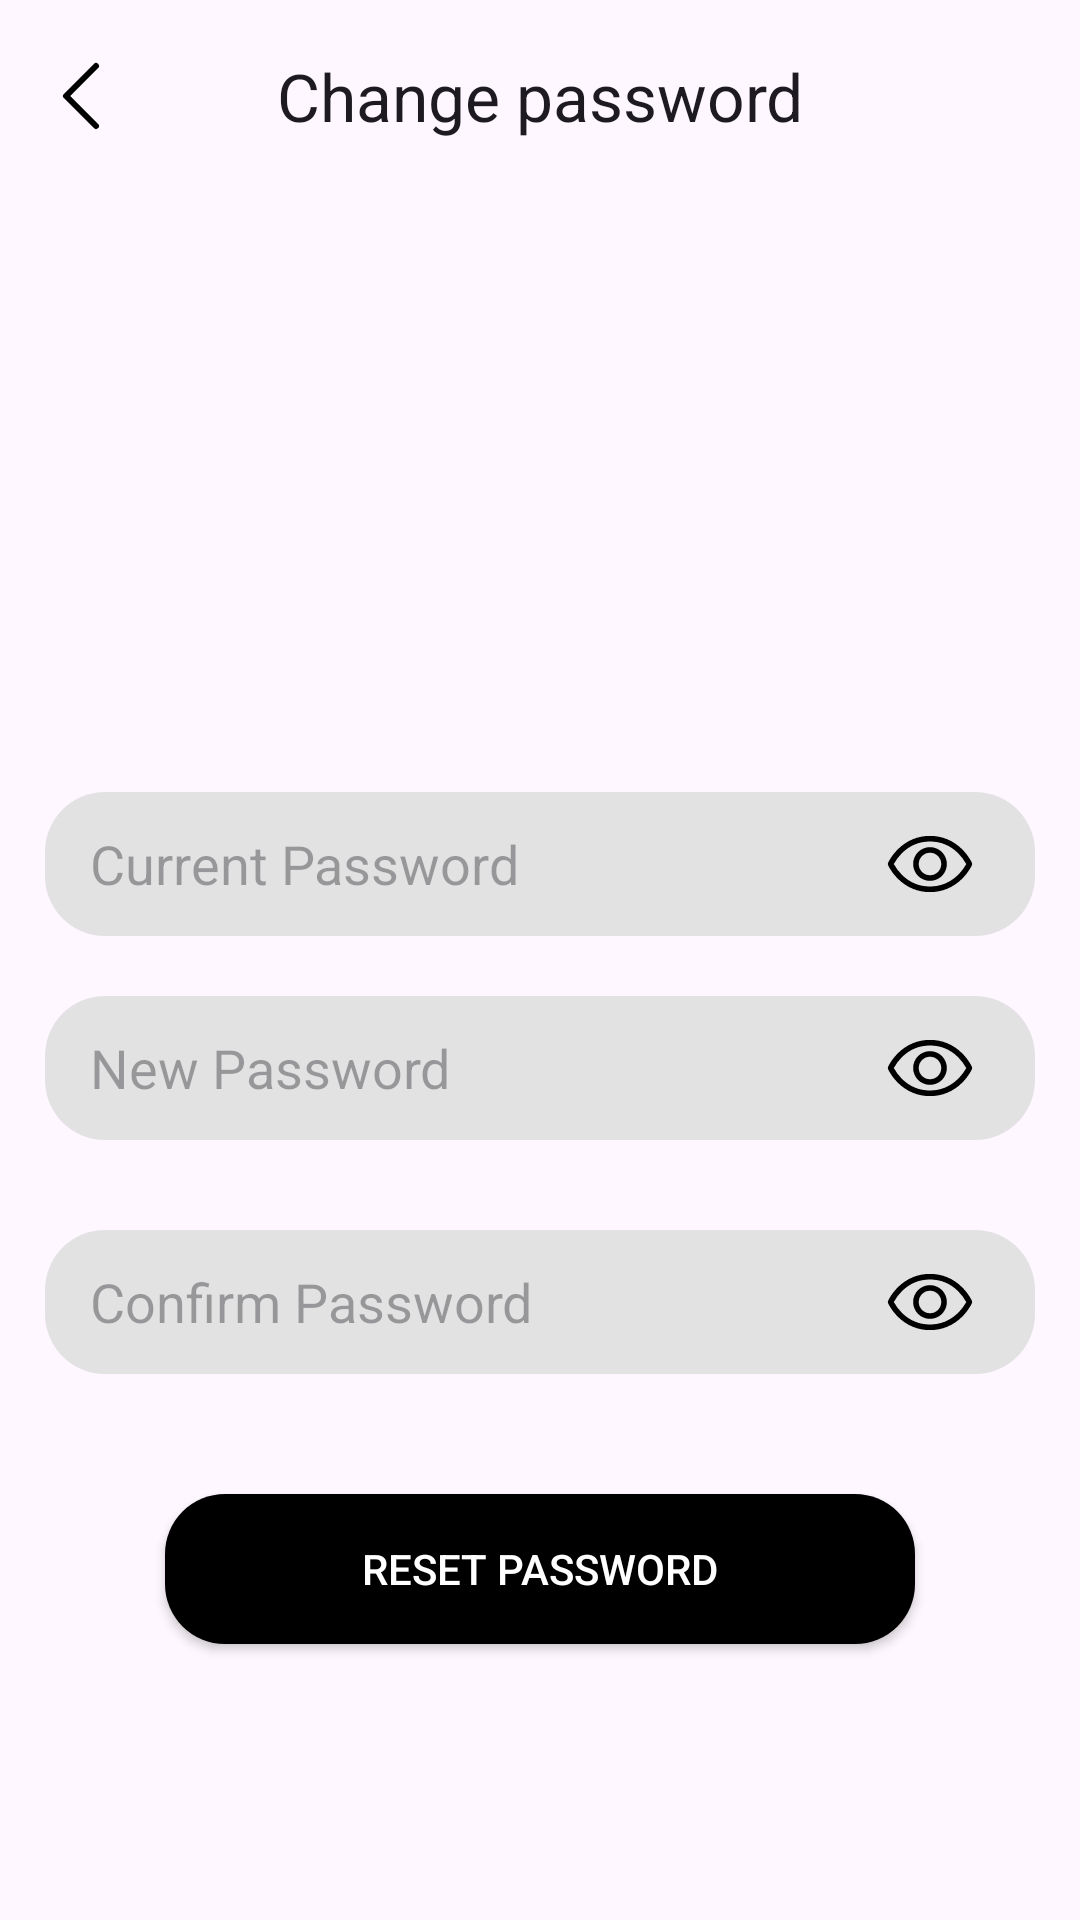

The Android layout XML behind this screen, and the referenced resources:
<!-- AndroidManifest.xml: application theme Theme.Mainlayout -->
<!-- res/layout/doipassword.xml -->
<LinearLayout xmlns:android="http://schemas.android.com/apk/res/android"
    xmlns:app="http://schemas.android.com/apk/res-auto"
    xmlns:tools="http://schemas.android.com/tools"
    android:layout_width="match_parent"
    android:layout_height="match_parent"
    android:orientation="vertical"
    >

    <com.google.android.material.appbar.MaterialToolbar

        android:id="@+id/materialToolbar"
        android:layout_width="match_parent"
        android:layout_height="wrap_content"
        android:minHeight="?attr/actionBarSize"
        android:theme="?attr/actionBarTheme"
        app:navigationIcon="@drawable/back"
        app:title="Change password"
        app:titleCentered="true" />



    <EditText

        android:layout_width="330dp"
        android:layout_height="48dp"
        android:layout_gravity="center"
        android:layout_marginTop="200dp"
        android:background="@drawable/custom_edt"
        android:drawableRight="@drawable/eye"
        android:drawablePadding="25dp"
        android:gravity="center_vertical"
        android:hint="Current Password"
        android:inputType="textPassword"
        android:paddingLeft="15dp"
        android:paddingRight="20dp"
        />




    <EditText

        android:layout_width="330dp"
        android:layout_height="48dp"
        android:layout_gravity="center"
        android:layout_marginTop="20dp"
        android:background="@drawable/custom_edt"
        android:drawableRight="@drawable/eye"
        android:drawablePadding="30dp"
        android:gravity="center_vertical"
        android:hint="New Password"
        android:inputType="textPassword"
        android:paddingLeft="15dp"
        android:paddingRight="20dp"
        />


    <EditText

        android:layout_width="330dp"
        android:layout_height="48dp"
        android:layout_gravity="center"
        android:layout_marginTop="30dp"
        android:background="@drawable/custom_edt"
        android:drawableRight="@drawable/eye"
        android:drawablePadding="25dp"
        android:gravity="center_vertical"
        android:hint="Confirm Password"
        android:inputType="textPassword"
        android:paddingLeft="15dp"
        android:paddingRight="20dp"
        />

    <androidx.appcompat.widget.AppCompatButton

        android:layout_width="wrap_content"
        android:layout_height="wrap_content"
        android:layout_marginTop="40dp"
        android:layout_gravity="center"
        android:background="@drawable/custom_button"
        android:text="Reset Password"
        android:textColor="@color/white" />
</LinearLayout>
<!-- resources referenced by this layout -->
<resources>
  <color name="white">#FFFFFFFF</color>
  <!-- drawable back (drawable) -->
  <vector xmlns:android="http://schemas.android.com/apk/res/android"
      android:width="32dp"
      android:height="32dp"
      android:viewportWidth="256"
      android:viewportHeight="256">
    <path
        android:pathData="M165.66,202.34a8,8 0,0 1,-11.32 11.32l-80,-80a8,8 0,0 1,0 -11.32l80,-80a8,8 0,0 1,11.32 11.32L91.31,128Z"
        android:fillColor="#000000"/>
  </vector>
  <!-- drawable custom_button (drawable) -->
  <?xml version="1.0" encoding="utf-8"?>
  <shape
      android:shape="rectangle"
      xmlns:android="http://schemas.android.com/apk/res/android">
      <size android:width="250dp"
          android:height="50dp"/>
  
      <gradient android:startColor="@color/black"/>
      <gradient android:endColor="@color/black"/>
      <corners android:radius="20dp"/>
  
  </shape>
  <!-- drawable custom_edt (drawable) -->
  <?xml version="1.0" encoding="utf-8"?>
  <shape
      android:shape="rectangle"
      xmlns:android="http://schemas.android.com/apk/res/android">
      <size android:width="250dp"
          android:height="50dp"/>
  
      <gradient android:startColor="@color/lightgray"/>
      <gradient android:endColor="@color/lightgray"/>
      <corners android:radius="20dp"/>
  
  
  </shape>
  <!-- drawable eye (drawable) -->
  <vector android:height="30dp" android:viewportHeight="256"
      android:viewportWidth="256" android:width="30dp" xmlns:android="http://schemas.android.com/apk/res/android"
      >
      <path android:fillColor="#000" android:pathData="M247.31,124.76c-0.35,-0.79 -8.82,-19.58 -27.65,-38.41C194.57,61.26 162.88,48 128,48S61.43,61.26 36.34,86.35C17.51,105.18 9,124 8.69,124.76a8,8 0,0 0,0 6.5c0.35,0.79 8.82,19.57 27.65,38.4C61.43,194.74 93.12,208 128,208s66.57,-13.26 91.66,-38.34c18.83,-18.83 27.3,-37.61 27.65,-38.4A8,8 0,0 0,247.31 124.76ZM128,192c-30.78,0 -57.67,-11.19 -79.93,-33.25A133.47,133.47 0,0 1,25 128,133.33 133.33,0 0,1 48.07,97.25C70.33,75.19 97.22,64 128,64s57.67,11.19 79.93,33.25A133.46,133.46 0,0 1,231.05 128C223.84,141.46 192.43,192 128,192ZM128,80a48,48 0,1 0,48 48A48.05,48.05 0,0 0,128 80ZM128,160a32,32 0,1 1,32 -32A32,32 0,0 1,128 160Z"/>
  </vector>
  <style name="Theme.Mainlayout" parent="Base.Theme.Mainlayout" />
  <color name="black">#FF000000</color>
  <color name="lightgray">#E3E2E3</color>
  <style name="Base.Theme.Mainlayout" parent="Theme.Material3.DayNight.NoActionBar">
          
          
      </style>
</resources>
